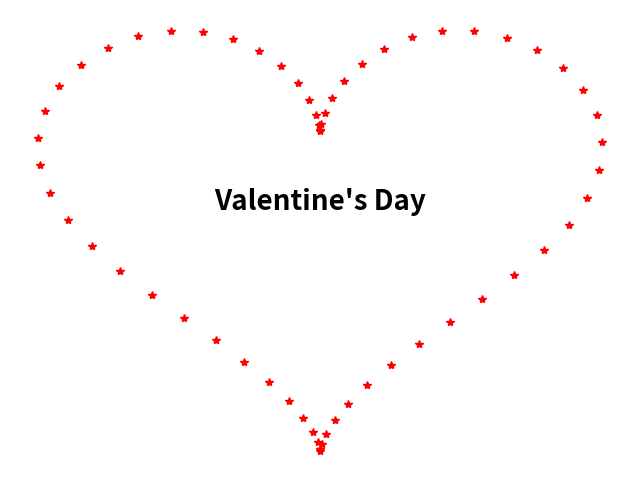

This figure's Python source:
import matplotlib.pyplot as plt
import numpy as np

def valentine():
    '''
    draw a heart-style pic
    '''
    t = np.arange(np.pi, 3*np.pi, 0.1)
    #x = 16*np.sin(t)**3
    #y = 13*np.cos(t) - 5*np.cos(2*t) - 2*np.cos(3*t) - np.cos(4*t)

    plt.figure(figsize = (8,6), dpi = 80, facecolor = 'white')
    plt.axis('off')
    for i in t:
        xi = 16*np.sin(i)**3
        yi = 13*np.cos(i) - 5*np.cos(2*i) - 2*np.cos(3*i) - np.cos(4*i)
        plt.pause(0.02)
        plt.plot(xi, yi, 'r*', color = 'red')
    #plt.plot(x, y, 'r*',color = 'red')
    plt.axis('off')
    #plt.fill(x, y, 'hotpink')
    plt.text(0, -0.4, 'Valentine\'s Day', fontsize = 20, fontweight = 'bold',
             color = 'black', horizontalalignment = 'center')
    plt.show()

if __name__ == "__main__":
    valentine()
